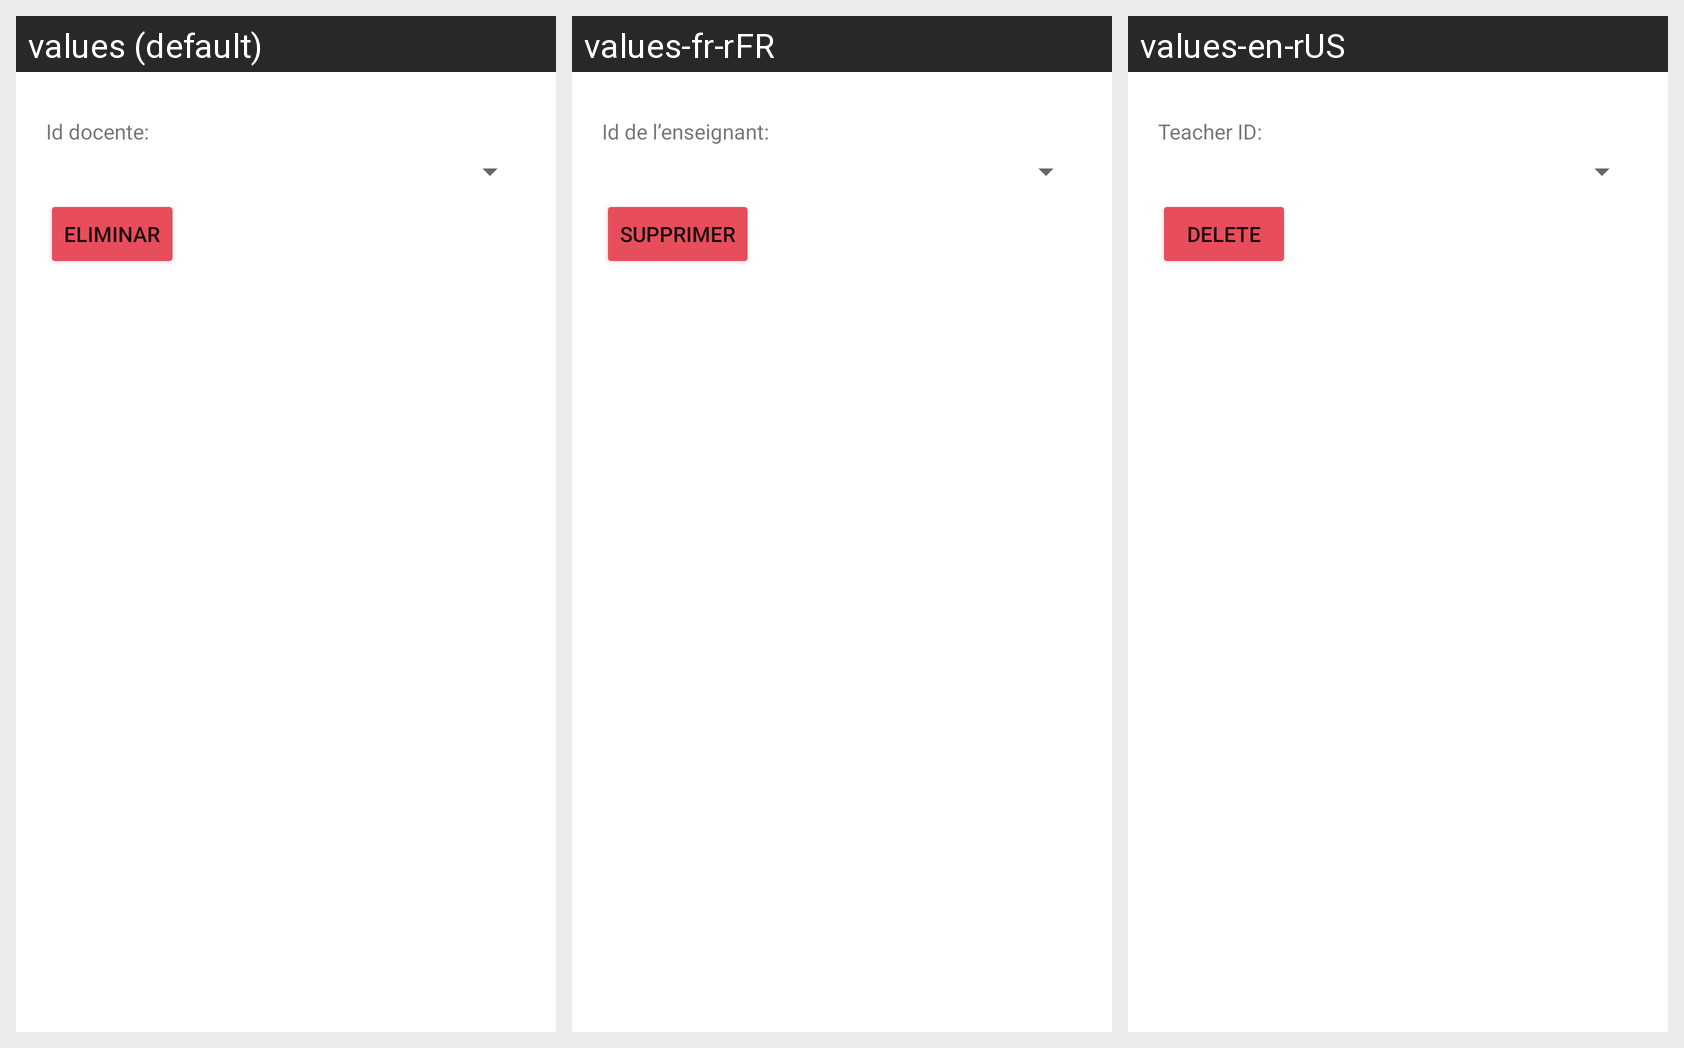

Locale-by-locale string values for the Android screen shown in this grid:
Android screen res/layout/activity_docente_eliminar.xml rendered under 3 locales, left to right: values (default), values-fr-rFR, values-en-rUS. Device: Nexus 5 (rendered at 1080×1920; each locale shown at half size, 540×960, under a caption strip naming it); theme Theme.G10Proyecto01.
Strings drawn on this screen, with the default value and each locale's value (text and hints the layout hard-codes, and strings that could not be matched under every locale, appear in the picture but are not listed):

IdDocente
  values: Id docente:
  values-fr-rFR: Id de l’enseignant:
  values-en-rUS: Teacher ID:

eliminar
  values: Eliminar
  values-fr-rFR: Supprimer
  values-en-rUS: Delete
